Run: headless pygame with SDL's dummy video driver; simulated clock (each Clock.tick advances the game by its frame time, no real sleeping); random seed 0; keys injected as events and as key.get_pressed() state; mouse plan: one left click at the window centre at the start of phase 2, then a move to the lower-right quarter at the start of phase 3.
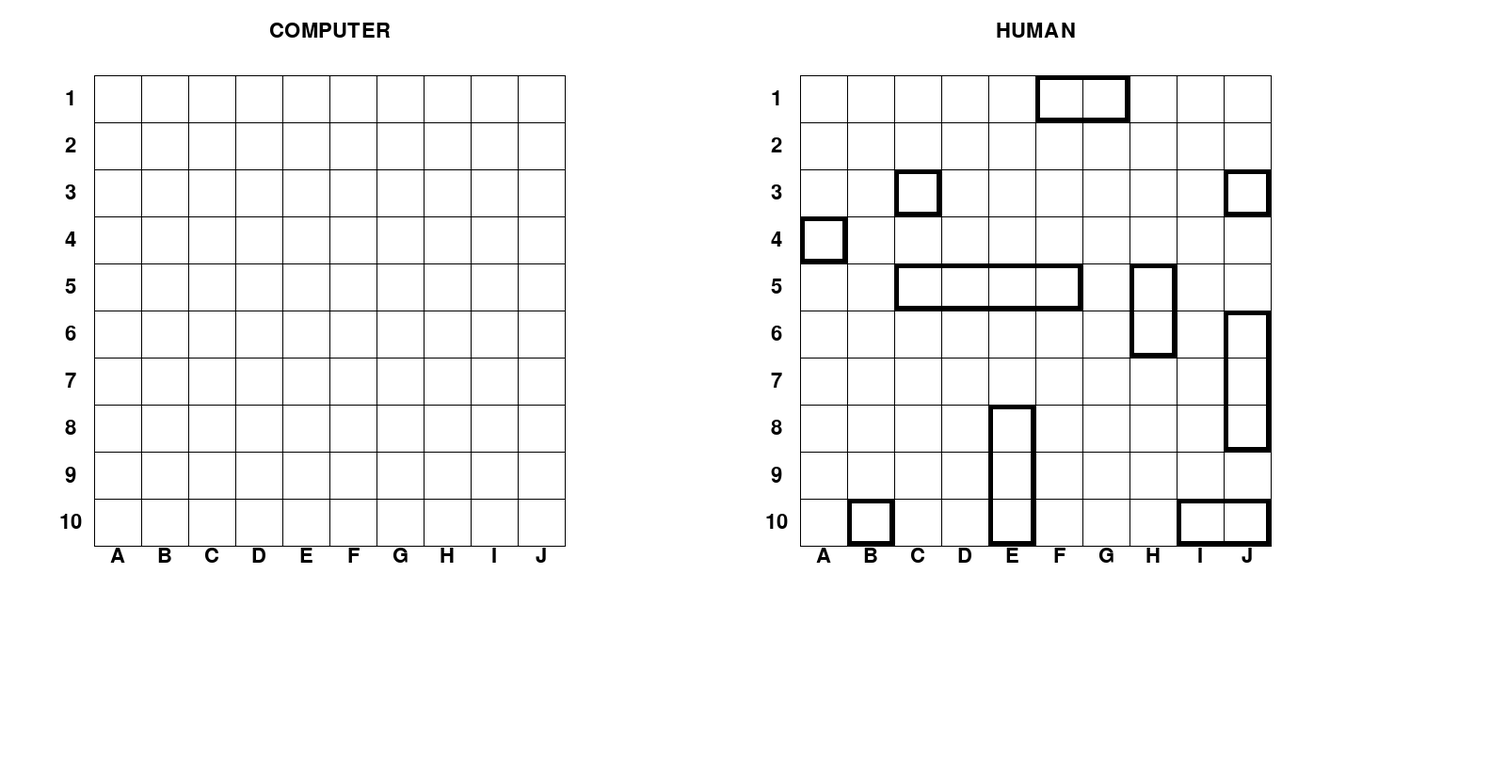
Frame 1 of 4 · flips 1–60 · no input
Frame 2 of 4 · flips 61–180 · clicked the window centre · tapped SPACE, RETURN · held RIGHT (→), D · screen unchanged from frame 1, image omitted
Frame 3 of 4 · flips 181–300 · moved the mouse to the lower-right quarter · held DOWN (↓), S · screen unchanged from frame 2, image omitted
Frame 4 of 4 · flips 301–420 · held LEFT (←), A, UP (↑), W · screen unchanged from frame 3, image omitted

The pygame program that drew these frames:

import pygame
import random
import copy

WHITE = (255, 255, 255)
BLACK = (0, 0, 0)

block_size = 50
left_margin = 100
upper_margin = 80

size = (left_margin + 30 * block_size, upper_margin + 15 * block_size)
LETTERS = ['A', 'B', 'C', 'D', 'E', 'F', 'G', 'H', 'I', 'J']

pygame.init()

screen = pygame.display.set_mode(size)
pygame.display.set_caption("Morskoy Boy")

font_size = int(block_size / 1.5)

font = pygame.font.SysFont('notosans', font_size)
computer_available_to_fire_set = {(x, y) for x in range(16, 26) for y in range(1, 11)}
around_last_computer_hit_set = set()
hit_blocks = set()
dotted_set = set()
dotted_set_for_computer_not_to_shoot = set()
hit_blocks_for_computer_not_to_shoot = set()
last_hits_list = []
destroyed_computer_ships = []


class Grid:
    """
    Class to draw the grids and add title, numbers and letters to them
    ----------
    Attributes:
        title (str): Players' name to be displayed on the top of his grid
        offset (int): Where the grid starts (in number of blocks)
                (typically 0 for computer and 15 for human)
    ----------
    Methods:
    __draw_grid(): Draws two grids for both players
    __add_nums_letters_to_grid(): Draws numbers 1-10 along vertical and adds letters below horizontal
        lines for both grids
    __sign_grid(): Puts players' names (titles) in the center above the grids
    """

    def __init__(self, title, offset):
        """
        title(str): Players' name to be displayed on the top of his grid
        offset (int): Where the grid starts (in number of blocks)
        (typically 0 for computer and 15 for human)
        """
        self.title = title
        self.offset = offset
        self.__draw_grid()
        self.__add_nums_letters_to_grid()
        self.__sign_grid()

    def __draw_grid(self):
        """
        Draws two grids for both players
        """
        for i in range(11):
            # Horizontal lines
            pygame.draw.line(screen, BLACK, (left_margin + self.offset * block_size, upper_margin + i * block_size),
                             (left_margin + (10 + self.offset) * block_size, upper_margin + i * block_size), 1)
            # Vertical lines
            pygame.draw.line(screen, BLACK, (left_margin + (i + self.offset) * block_size, upper_margin),
                             (left_margin + (i + self.offset) * block_size, upper_margin + 10 * block_size), 1)

    def __add_nums_letters_to_grid(self):
        """
        Draws numbers 1-10 along vertical and adds letters below horizontal
        lines for both grids
        """
        for i in range(10):
            num_ver = font.render(str(i + 1), True, BLACK)
            letters_hor = font.render(LETTERS[i], True, BLACK)
            num_ver_width = num_ver.get_width()
            num_ver_height = num_ver.get_height()
            letters_hor_width = letters_hor.get_width()

            # Numbers (vertical)
            screen.blit(num_ver, (left_margin - (block_size // 2 + num_ver_width // 2) + self.offset * block_size,
                                  upper_margin + i * block_size + (block_size // 2 - num_ver_height // 2)))
            # Letters (horizontal)
            screen.blit(letters_hor, (left_margin + i * block_size + (block_size // 2 - letters_hor_width // 2) +
                                      self.offset * block_size,
                                      upper_margin + 10 * block_size))

    def __sign_grid(self):
        """
        Puts players' names (titles) in the center above the grids
        """
        player = font.render(self.title, True, BLACK)
        sign_width = player.get_width()
        screen.blit(player, (left_margin + 5 * block_size - sign_width // 2 + self.offset * block_size,
                             upper_margin - block_size // 2 - font_size))


class AutoShips:
    """
    Randomly create all player's ships on a grid
    ----------
    Attributes:
        offset (int): Where the grid starts (in number of blocks)
                (typically 0 for computer and 15 for human)
        available_blocks (set of tuples): coordinates of all blocks
                that are avaiable for creating ships (updated every time a ship is created)
        ships_set (set of tuples): all blocks that are occupied by ships
        ships (list of lists): list of all individual ships (as lists)
    ----------
    Methods:
        __create_start_block(available_blocks):
            Randomly chooses a block from which to start creating a ship.
            Randomly chooses horizontal or vertical type of a ship
            Randomly chooses direction (from the start block) - straight or reverse
            Returns three randomly chosen values
        __create_ship(number_of_blocks, available_blocks):
            Creates a ship of given length (number_of_blocks) starting from the start block
                returned by the previous method, using type of ship and direction (changing it
                if going outside of grid) returned by previous method.
                Checks if the ship is valid (not adjacent to other ships and within the grid)
                and adds it to the list of ships.
            Returns: a list of tuples with a new ship's coordinates
        __get_new_block_for_ship(self, coor, direction, orientation, ship_coordinates):
            Checks if new individual blocks that are being added to a ship in the previous method
                are within the grid, otherwise changes the direction.
            Returns:
                direction (int): straight or reverse
                incremented/decremented coordinate of the last/first block in a ship under construction
        __is_ship_valid(new_ship):
            Check if all of a ship's coordinates are within the available blocks set.
            Returns: True or False
        __add_new_ship_to_set(new_ship):
            Adds all blocks in a ship's list to the ships_set
        __update_available_blocks_for_creating_ships(new_ship):
            Removes all blocks occupied by a ship and around it from the available blocks set
        __populate_grid():
            Creates needed number of each type of ships by calling the create_ship method.
                Adds every ship to the ships list, ships_set and updates the available blocks.
            Returns: the list of all ships
    """

    def __init__(self, offset):
        """
        Parameters:
        offset (int): Where the grid starts (in number of blocks)
                (typically 0 for computer and 15 for human)
        available_blocks (set of tuples): coordinates of all blocks
                that are avaiable for creating ships (updated every time a ship is created)
        ships_set (set of tuples): all blocks that are occupied by ships
        ships (list of lists): list of all individual ships (as lists)"""

        self.offset = offset
        self.available_blocks = {(x, y) for x in range(1 + self.offset, 11 + self.offset) for y in range(1, 11)}
        self.ships_set = set()
        self.ships = self.__populate_grid()
        self.orientation = None
        self.direction = None

    def __create_start_block(self, available_blocks):
        """
        Randomly chooses a block from which to start creating a ship.
        Randomly chooses horizontal or vertical type of a ship
        Randomly chooses direction (from the start block) - straight or reverse
        Args:
            available_blocks (set of tuples): coordinates of all blocks
                that are avaiable for creating ships (updated every time a ship is created)
        Returns:
            int: x coordinate of a random block
            int: y coordinate of a random block
            int: 0=horizontal (change x), 1=vertical (change y)
            int: 1=straight, -1=reverse
        """
        self.orientation = random.randint(0, 1)
        # -1 is left or down, 1 is right or up
        self.direction = random.choice((-1, 1))
        x, y = random.choice(tuple(available_blocks))
        return x, y, self.orientation, self.direction

    def __create_ship(self, number_of_blocks, available_blocks):
        """
        Creates a ship of given length (number_of_blocks) starting from the start block
                returned by the previous method, using type of ship and direction (changing it
                if going outside of grid) returned by previous method.
                Checks if the ship is valid (not adjacent to other ships and within the grid)
                and adds it to the list of ships.
        Args:
            number_of_blocks (int): length of a needed ship
            available_blocks (set): free blocks for creating ships
        Returns:
            list: a list of tuples with a new ship's coordinates
        """
        ship_coordinates = []
        x, y, self.orientation, self.direction = self.__create_start_block(available_blocks)
        for _ in range(number_of_blocks):
            ship_coordinates.append((x, y))
            if not self.orientation:
                self.direction, x = self.__get_new_block_for_ship(
                    x, self.direction, self.orientation, ship_coordinates)
            else:
                self.direction, y = self.__get_new_block_for_ship(y, self.direction, self.orientation, ship_coordinates)
        if self.__is_ship_valid(ship_coordinates):
            return ship_coordinates
        return self.__create_ship(number_of_blocks, available_blocks)

    def __get_new_block_for_ship(self, coor, direction, orientation, ship_coordinates):
        """
        Checks if new individual blocks that are being added to a ship in the previous method
                are within the grid, otherwise changes the direction.
        Args:
            coor (int): x or y coordinate to increment/decrement
            direction (int): 1 or -1
            orientation (int): 0 or 1
            ship_coordinates (list): coordinates of unfinished ship
        Returns:
            direction (int): straight or reverse
            incremented/decremented coordinate of the last/first block in a ship under construction (int)
        """
        self.direction = direction
        self.orientation = orientation
        if (coor <= 1 - self.offset * (self.orientation - 1) and self.direction == -1) or (
                coor >= 10 - self.offset * (self.orientation - 1) and self.direction == 1):
            self.direction *= -1
            return self.direction, ship_coordinates[0][self.orientation] + self.direction
        else:
            return self.direction, ship_coordinates[-1][self.orientation] + self.direction

    def __is_ship_valid(self, new_ship):
        """
        Check if all of a ship's coordinates are within the available blocks set.
        Args:
            new_ship (list): list of tuples with a newly created ship's coordinates
        Returns:
            bool: True or False
        """
        ship = set(new_ship)
        return ship.issubset(self.available_blocks)

    def __add_new_ship_to_set(self, new_ship):
        """
        Adds all blocks in a ship's list to the ships_set
        Args:
            new_ship (list): list of tuples with a newly created ship's coordinates
        """
        self.ships_set.update(new_ship)

    def __update_available_blocks_for_creating_ships(self, new_ship):
        """
        Removes all blocks occupied by a ship and around it from the available blocks set
        Args:
            new_ship ([type]): list of tuples with a newly created ship's coordinates
        """
        for elem in new_ship:
            for k in range(-1, 2):
                for m in range(-1, 2):
                    if self.offset < (elem[0] + k) < 11 + self.offset and 0 < (elem[1] + m) < 11:
                        self.available_blocks.discard((elem[0] + k, elem[1] + m))

    def __populate_grid(self):
        """
        Creates needed number of each type of ships by calling the create_ship method.
                Adds every ship to the ships list, ships_set and updates the available blocks.
        Returns:
            list: the 2d list of all ships
        """
        ships_coordinates_list = []
        for number_of_blocks in range(4, 0, -1):
            for _ in range(5 - number_of_blocks):
                new_ship = self.__create_ship(number_of_blocks, self.available_blocks)
                ships_coordinates_list.append(new_ship)
                self.__add_new_ship_to_set(new_ship)
                self.__update_available_blocks_for_creating_ships(new_ship)
        return ships_coordinates_list

# ===========Shooting section==============

def computer_shoots(set_to_shoot_from):
    """
    Randomly chooses a block from available to shoot from set
    """
    pygame.time.delay(500)
    computer_fired_block = random.choice(tuple(set_to_shoot_from))
    computer_available_to_fire_set.discard(computer_fired_block)
    return computer_fired_block


def check_hit_or_miss(fired_block, opponents_ships_list, computer_turn, opponents_ships_list_original_copy,
                      opponents_ships_set):
    """
    Checks whether the block that was shot at either by computer or by human is a hit or a miss.
    Updates sets with dots (in missed blocks or in diagonal blocks around hit block) and 'X's
    (in hit blocks).
    Removes destroyed ships from the list of ships.
    """
    for elem in opponents_ships_list:
        diagonal_only = True
        if fired_block in elem:
            # This is to put dots before and after a destroyed ship
            # and to draw computer's destroyed ships (which are hidden until destroyed)
            ind = opponents_ships_list.index(elem)
            if len(elem) == 1:
                diagonal_only = False
            update_dotted_and_hit_sets(fired_block, computer_turn, diagonal_only)
            elem.remove(fired_block)
            # This is to check who loses - if ships_set is empty
            opponents_ships_set.discard(fired_block)
            if computer_turn:
                last_hits_list.append(fired_block)
                update_around_last_computer_hit(fired_block, True)
            # If the ship is destroyed
            if not elem:
                update_destroyed_ships(ind, computer_turn, opponents_ships_list_original_copy)
                if computer_turn:
                    last_hits_list.clear()
                    around_last_computer_hit_set.clear()
                else:
                    # Add computer's destroyed ship to the list to draw it (computer ships are hidden)
                    destroyed_computer_ships.append(computer.ships[ind])
            return True
    add_missed_block_to_dotted_set(fired_block)
    if computer_turn:
        update_around_last_computer_hit(fired_block, False)
    return False


def update_destroyed_ships(ind, computer_turn, opponents_ships_list_original_copy):
    """
    Adds blocks before and after a ship to dotted_set to draw dots on them.
    Adds all blocks in a ship to hit_blocks set to draw 'X's within a destroyed ship.
    """
    ship = sorted(opponents_ships_list_original_copy[ind])
    for i in range(-1, 1):
        update_dotted_and_hit_sets(ship[i], computer_turn, False)


def update_around_last_computer_hit(fired_block, computer_hits):
    """
    Updates around_last_computer_hit_set (which is used to choose for computer to fire from) if it
    hit the ship but not destroyed it). Adds to this set vertical or horizontal blocks around the
    block that was last hit. Then removes those block from that set which were shot at but missed.
    around_last_computer_hit_set makes computer choose the right blocks to quickly destroy the ship
    instead of just randomly shooting at completely random blocks.
    """
    global around_last_computer_hit_set, computer_available_to_fire_set
    if computer_hits and fired_block in around_last_computer_hit_set:
        around_last_computer_hit_set = computer_hits_twice()
    elif computer_hits and fired_block not in around_last_computer_hit_set:
        computer_first_hit(fired_block)
    elif not computer_hits:
        around_last_computer_hit_set.discard(fired_block)

    around_last_computer_hit_set -= dotted_set_for_computer_not_to_shoot
    around_last_computer_hit_set -= hit_blocks_for_computer_not_to_shoot
    computer_available_to_fire_set -= around_last_computer_hit_set
    computer_available_to_fire_set -= dotted_set_for_computer_not_to_shoot


def computer_first_hit(fired_block):
    """
    Adds blocks above, below, to the right and to the left from the block hit
    by computer to a temporary set for computer to choose its next shot from.
    Args:
        fired_block (tuple): coordinates of a block hit by computer
    """
    x_hit, y_hit = fired_block
    if x_hit > 16:
        around_last_computer_hit_set.add((x_hit - 1, y_hit))
    if x_hit < 25:
        around_last_computer_hit_set.add((x_hit + 1, y_hit))
    if y_hit > 1:
        around_last_computer_hit_set.add((x_hit, y_hit - 1))
    if y_hit < 10:
        around_last_computer_hit_set.add((x_hit, y_hit + 1))


def computer_hits_twice():
    """
    Adds blocks before and after two or more blocks of a ship to a temporary list
    for computer to finish the ship faster.
    Returns:
        set: temporary set of blocks where potentially a human ship should be
        for computer to shoot from
    """
    last_hits_list.sort()
    new_around_last_hit_set = set()
    for i in range(len(last_hits_list) - 1):
        x1 = last_hits_list[i][0]
        x2 = last_hits_list[i + 1][0]
        y1 = last_hits_list[i][1]
        y2 = last_hits_list[i + 1][1]
        if x1 == x2:
            if y1 > 1:
                new_around_last_hit_set.add((x1, y1 - 1))
            if y2 < 10:
                new_around_last_hit_set.add((x1, y2 + 1))
        elif y1 == y2:
            if x1 > 16:
                new_around_last_hit_set.add((x1 - 1, y1))
            if x2 < 25:
                new_around_last_hit_set.add((x2 + 1, y1))
    return new_around_last_hit_set


def update_dotted_and_hit_sets(fired_block, computer_turn, diagonal_only=True):
    """
    Puts dots in center of diagonal or all around a block that was hit (either by human or
    by computer). Adds all diagonal blocks or all-around chosen block to a separate set
    block: hit block (tuple)
    """
    global dotted_set
    x, y = fired_block
    a = 15 * computer_turn
    b = 11 + 15 * computer_turn
    # Adds a block hit by computer to the set of his hits to later remove
    # them from the set of blocks available for it to shoot from
    hit_blocks_for_computer_not_to_shoot.add(fired_block)
    # Adds hit blocks on either grid1 (x:1-10) or grid2 (x:16-25)
    hit_blocks.add(fired_block)
    # Adds blocks in diagonal or all-around a block to repsective sets
    for i in range(-1, 2):
        for j in range(-1, 2):
            if (not diagonal_only or i != 0 and j != 0) and a < x + i < b and 0 < y + j < 11:
                add_missed_block_to_dotted_set((x + i, y + j))
    dotted_set -= hit_blocks


def add_missed_block_to_dotted_set(fired_block):
    """
    Adds a fired_block to the set of missed shots (if fired_block is a miss then) to then draw dots on them.
    Also needed for computer to remove these dotted blocks from the set of available blocks for it to shoot from.
    """
    dotted_set.add(fired_block)
    dotted_set_for_computer_not_to_shoot.add(fired_block)


# ===========DRAWING SECTION==============

def draw_ships(ships_coordinates_list):
    """
    Draws rectangles around the blocks that are occupied by a ship
    Args:
        ships_coordinates_list (list of tuples): a list of ships's coordinates
    """
    for elem in ships_coordinates_list:
        ship = sorted(elem)
        x_start = ship[0][0]
        y_start = ship[0][1]
        # Horizontal and 1block ships
        ship_width = block_size * len(ship)
        ship_height = block_size
        # Vertical ships
        if len(ship) > 1 and ship[0][0] == ship[1][0]:
            ship_width, ship_height = ship_height, ship_width
        x = block_size * (x_start - 1) + left_margin
        y = block_size * (y_start - 1) + upper_margin
        pygame.draw.rect(
            screen, BLACK, ((x, y), (ship_width, ship_height)), width=block_size // 10)


def draw_from_dotted_set(dotted_set_to_draw_from):
    """
    Draws dots in the center of all blocks in the dotted_set
    """
    for elem in dotted_set_to_draw_from:
        pygame.draw.circle(screen, BLACK, (block_size * (
                elem[0] - 0.5) + left_margin, block_size * (elem[1] - 0.5) + upper_margin), block_size // 6)


def draw_hit_blocks(hit_blocks_to_draw_from):
    """
    Draws 'X' in the blocks that were successfully hit either by computer or by human
    """
    for block in hit_blocks_to_draw_from:
        x1 = block_size * (block[0] - 1) + left_margin
        y1 = block_size * (block[1] - 1) + upper_margin
        pygame.draw.line(screen, BLACK, (x1, y1),
                         (x1 + block_size, y1 + block_size), block_size // 6)
        pygame.draw.line(screen, BLACK, (x1, y1 + block_size),
                         (x1 + block_size, y1), block_size // 6)


computer = AutoShips(0)
human = AutoShips(15)
computer_ships_working = copy.deepcopy(computer.ships)
human_ships_working = copy.deepcopy(human.ships)


def main():
    game_over = False
    computer_turn = False

    screen.fill(WHITE)
    computer_grid = Grid("COMPUTER", 0)
    human_grid = Grid("HUMAN", 15)
    # draw_ships(computer.ships)
    draw_ships(human.ships)
    pygame.display.update()

    while not game_over:
        for event in pygame.event.get():
            if event.type == pygame.QUIT:
                game_over = True
            elif not computer_turn and event.type == pygame.MOUSEBUTTONDOWN:
                x, y = event.pos
                if (left_margin < x < left_margin + 10 * block_size) and (
                        upper_margin < y < upper_margin + 10 * block_size):
                    fired_block = ((x - left_margin) // block_size + 1,
                                   (y - upper_margin) // block_size + 1)
                    computer_turn = not check_hit_or_miss(fired_block, computer_ships_working, False, computer.ships,
                                                          computer.ships_set)

        if computer_turn:
            set_to_shoot_from = computer_available_to_fire_set
            if around_last_computer_hit_set:
                set_to_shoot_from = around_last_computer_hit_set
            fired_block = computer_shoots(set_to_shoot_from)
            computer_turn = check_hit_or_miss(fired_block, human_ships_working, True, human.ships, human.ships_set)

        draw_from_dotted_set(dotted_set)
        draw_hit_blocks(hit_blocks)
        draw_ships(destroyed_computer_ships)
        pygame.display.update()


main()
pygame.quit()
